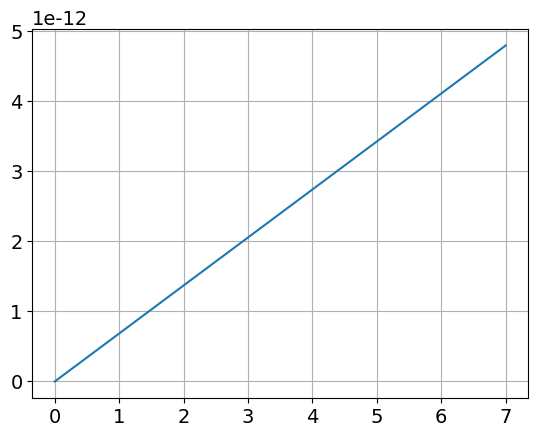

This figure's Python source:
import numpy as np
import matplotlib.pyplot as plt

plt.rcParams["font.family"] = "Century Gothic"
plt.rcParams["font.size"] = "14"


F_CLK = 5e-6
V_REF = 1
DAC_Comp = 8
DAC_C = 4
DAC_R = 4

Number = 1
Razr = 3
Cap = 4e-12
Overlap = 0.2


def Cap_array(number, razr, cap, overlap):
    Value_Cap=0
    Cap_unity = (cap*(1+overlap))/(pow(2, razr)-1)
    for i in range(razr):
        Value_Cap = Value_Cap + pow(2, i)*float((number>>i)&0b1)*Cap_unity
    return Value_Cap




Matrix = np.zeros((pow(2, Razr), 2), float)
Input = [Number, Razr, Cap, Overlap]
for i in range(pow(2, Razr)):
    Matrix[i, 0] = i
    Matrix[i, 1] = Cap_array(i, Razr, 4e-12, 0.2)



plt.plot(Matrix[:, 0], Matrix[:, 1])
plt.grid()
plt.show()

print(Matrix)
print(Cap_array(*Input))



















